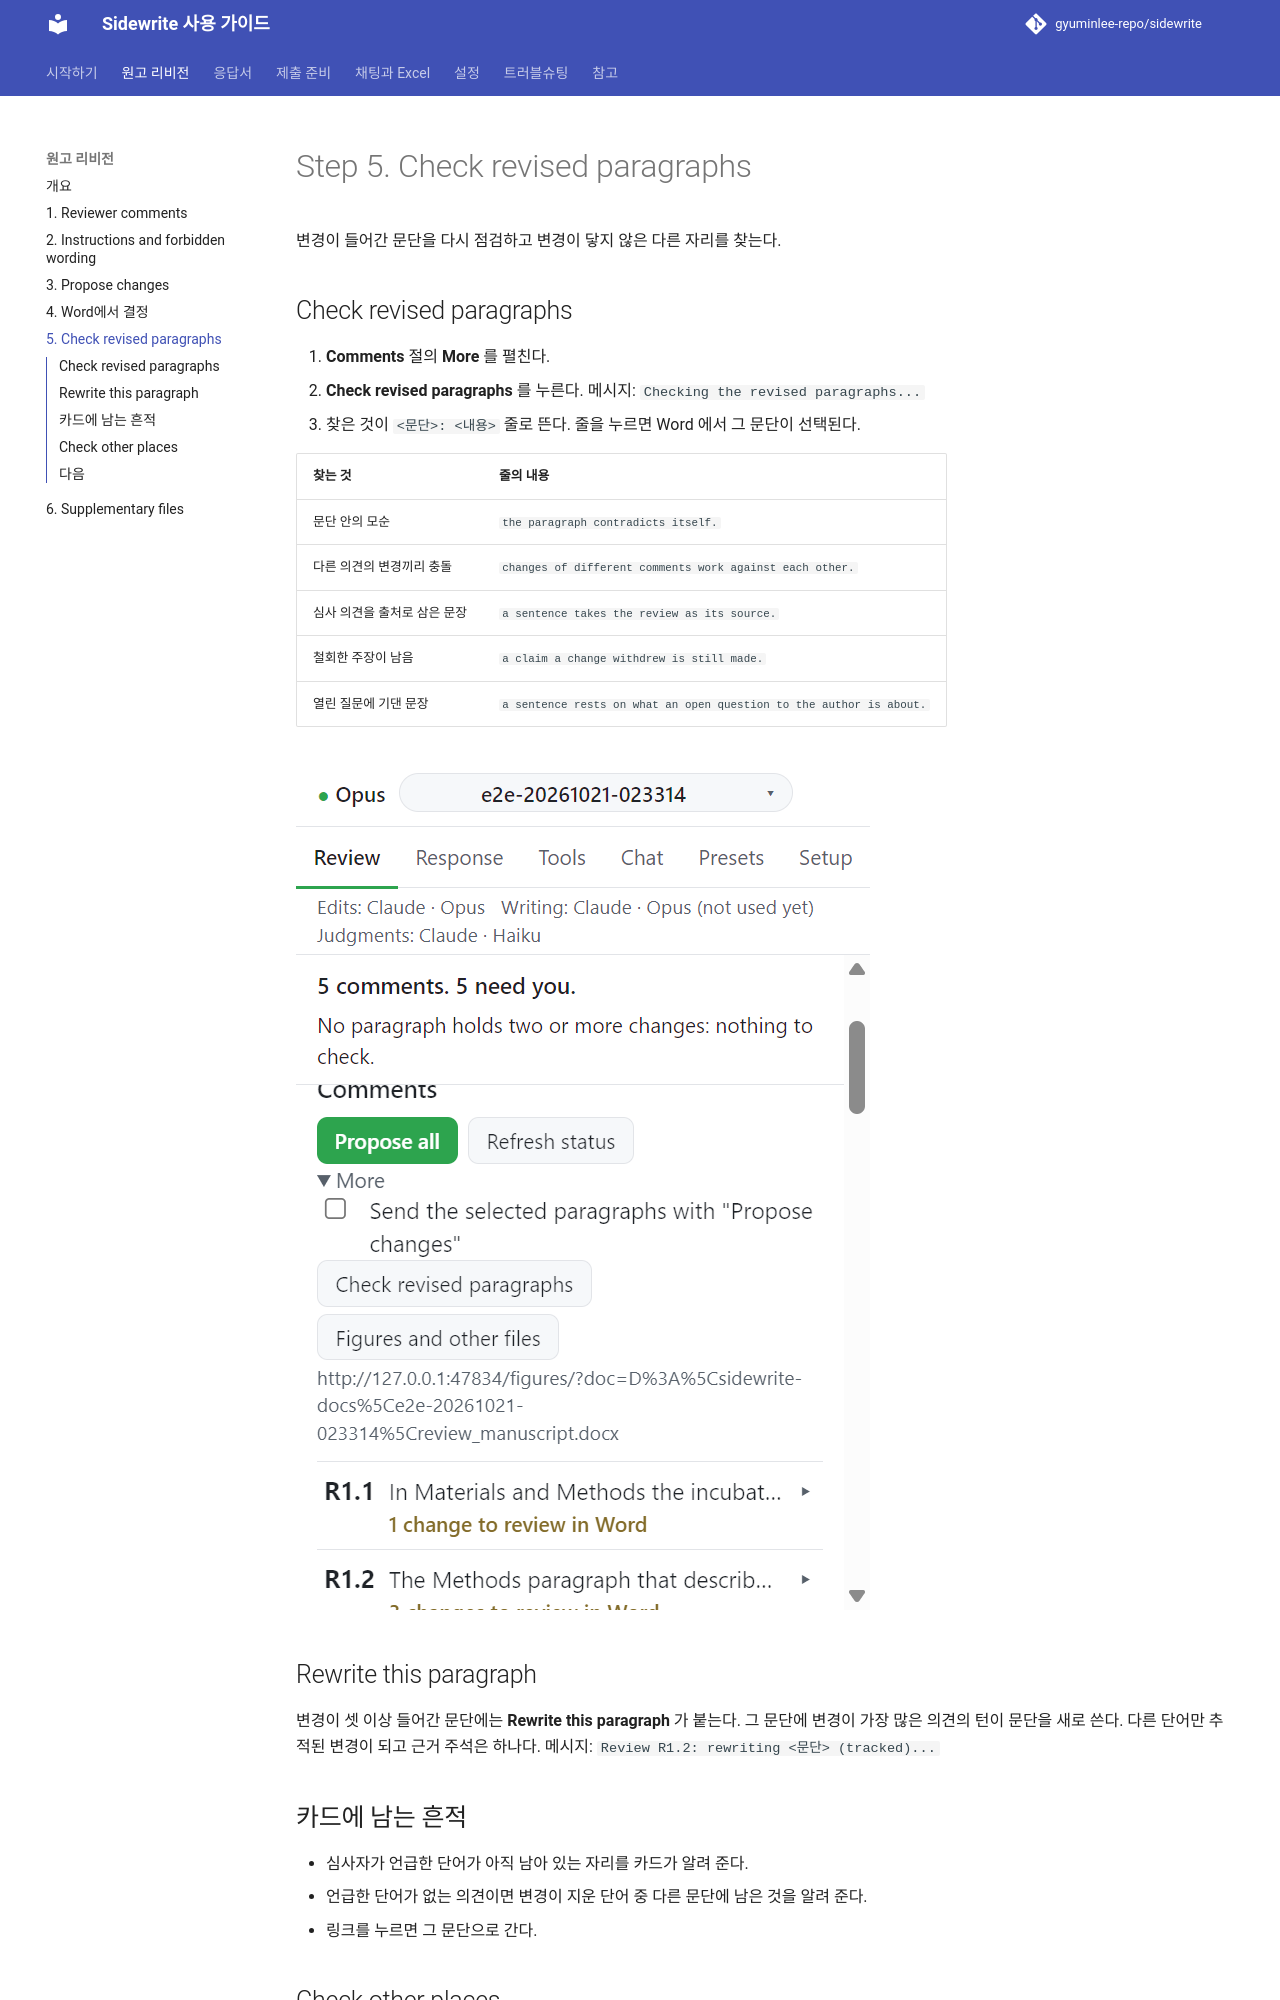

repository: gyuminlee-repo/sidewrite · page: revision/05-check/index.html · generator: mkdocs

# Step 5. Check revised paragraphs

변경이 들어간 문단을 다시 점검하고 변경이 닿지 않은 다른 자리를 찾는다.

## Check revised paragraphs

1. **Comments** 절의 **More** 를 펼친다.
2. **Check revised paragraphs** 를 누른다. 메시지: `Checking the revised paragraphs...`
3. 찾은 것이 `<문단>: <내용>` 줄로 뜬다. 줄을 누르면 Word 에서 그 문단이 선택된다.

| 찾는 것                      | 줄의 내용                                                           |
| ---------------------------- | ------------------------------------------------------------------- |
| 문단 안의 모순               | `the paragraph contradicts itself.`                                 |
| 다른 의견의 변경끼리 충돌    | `changes of different comments work against each other.`            |
| 심사 의견을 출처로 삼은 문장 | `a sentence takes the review as its source.`                        |
| 철회한 주장이 남음           | `a claim a change withdrew is still made.`                          |
| 열린 질문에 기댄 문장        | `a sentence rests on what an open question to the author is about.` |

![More 를 펼쳐 Check revised paragraphs 버튼과 결과 줄이 보이는 화면](../images/guide/review-check-paragraphs.png)

## Rewrite this paragraph

변경이 셋 이상 들어간 문단에는 **Rewrite this paragraph** 가 붙는다. 그 문단에 변경이 가장 많은 의견의 턴이 문단을 새로 쓴다. 다른 단어만 추적된 변경이 되고 근거 주석은 하나다. 메시지: `Review R1.2: rewriting <문단> (tracked)...`

## 카드에 남는 흔적

- 심사자가 언급한 단어가 아직 남아 있는 자리를 카드가 알려 준다.
- 언급한 단어가 없는 의견이면 변경이 지운 단어 중 다른 문단에 남은 것을 알려 준다.
- 링크를 누르면 그 문단으로 간다.
